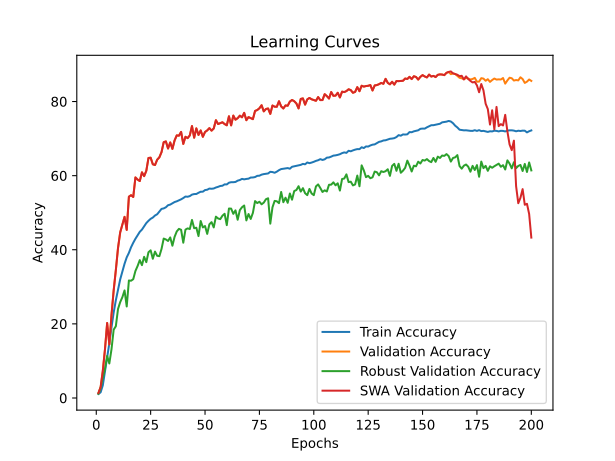

Source data for this figure (header and first rows):
time; train_accuracy; train_loss; valid_accuracy; valid_loss; valid_accuracy_robust; valid_accuracy_swa; valid_accuracy_robust_swa
2076,0013; 1,0845; 4,6531; 1,3600; 4,6021; 1,1586; 1,3600; 1,1586
4201,9265; 1,5387; 4,6099; 2,9200; 4,5188; 2,6655; 2,9200; 2,6655
6333,1873; 3,4029; 4,5435; 7,2800; 4,1852; 5,5276; 7,2800; 5,5276
8399,9584; 7,2174; 4,2752; 13,1000; 3,7135; 7,8586; 13,1000; 7,8586
10443,7922; 11,2443; 4,0802; 20,2400; 3,3143; 11,3414; 20,2400; 11,3414
12552,2870; 14,7334; 3,9090; 14,4600; 3,7882; 9,3207; 14,4600; 9,3207
13369,3814; 19,0557; 3,7238; 22,3800; 3,4661; 13,1483; 22,3800; 13,1483
14229,5002; 23,0590; 3,5472; 29,0200; 2,9068; 18,4379; 29,0200; 18,4379
15064,0016; 26,3735; 3,4133; 34,5200; 2,5845; 19,3724; 34,5200; 19,3724
15918,9612; 29,2550; 3,2958; 40,4800; 2,3309; 24,0241; 40,4800; 24,0241
16752,4939; 32,0102; 3,1881; 44,7000; 2,1630; 25,8690; 44,7000; 25,8690
17586,6961; 34,1272; 3,1066; 46,8200; 2,0958; 27,2000; 46,8200; 27,2000
18419,4745; 36,2212; 3,0280; 48,8800; 1,9937; 29,0276; 48,8800; 29,0276
19247,9193; 37,9535; 2,9657; 45,3600; 4,2262; 24,6966; 45,3600; 24,6966
20150,0146; 39,1644; 2,9150; 54,3200; 1,8581; 31,7103; 54,3200; 31,7103
20997,2382; 40,6882; 2,8536; 54,7200; 1,8832; 31,6414; 54,7200; 31,6414
21835,9482; 41,8920; 2,8086; 54,2400; 1,8796; 32,0655; 54,2400; 32,0655
22611,2041; 42,9647; 2,7744; 59,5200; 1,6065; 34,2724; 59,5200; 34,2724
23378,1826; 43,9102; 2,7353; 58,9400; 1,6380; 35,6138; 58,9400; 35,6138
24152,6749; 44,8383; 2,7034; 58,5400; 1,6579; 37,2034; 58,5400; 37,2034
24933,3695; 45,4434; 2,6798; 60,9000; 1,6015; 35,8483; 60,9000; 35,8483
25687,0153; 46,2957; 2,6448; 59,8600; 1,6708; 38,0897; 59,8600; 38,0897
26456,3191; 47,1962; 2,6128; 61,3000; 1,5915; 36,6586; 61,3000; 36,6586
27200,0802; 47,8163; 2,5966; 64,7600; 1,4297; 39,3310; 64,7600; 39,3310
27964,9897; 48,3455; 2,5751; 64,8400; 1,4484; 39,8517; 64,8400; 39,8517
28772,0401; 48,6899; 2,5579; 63,0600; 1,5477; 37,5724; 63,0600; 37,5724
29537,5701; 49,2397; 2,5389; 62,8600; 1,5265; 39,5034; 62,8600; 39,5034
30294,0926; 49,5794; 2,5262; 64,3000; 1,5086; 38,3655; 64,3000; 38,3655
31051,1187; 50,2927; 2,5026; 64,9400; 1,5201; 38,2690; 64,9400; 38,2690
31814,2937; 51,0289; 2,4844; 66,3400; 1,4339; 40,2207; 66,3400; 40,2207
32595,1400; 51,1584; 2,4703; 69,0200; 1,3706; 43,0172; 69,0200; 43,0172
33360,9411; 51,4594; 2,4569; 69,2400; 1,3030; 42,7828; 69,2400; 42,7828
34134,4765; 52,0210; 2,4440; 67,3200; 1,3621; 42,3724; 67,3200; 42,3724
34905,2420; 52,1900; 2,4325; 68,9600; 1,3187; 43,3310; 68,9600; 43,3310
35667,6908; 52,5242; 2,4186; 67,2200; 1,4007; 41,0931; 67,2200; 41,0931
36412,1416; 52,8757; 2,4073; 69,5000; 1,3135; 43,4793; 69,5000; 43,4793
37185,9867; 53,0708; 2,4013; 70,8600; 1,1813; 44,9414; 70,8600; 44,9414
37948,6586; 53,3433; 2,3883; 70,7800; 1,2500; 45,6414; 70,7800; 45,6414
38702,8652; 53,6087; 2,3812; 71,8000; 1,2617; 45,3897; 71,8000; 45,3897
39445,6133; 53,9523; 2,3693; 68,5600; 1,3534; 41,9000; 68,5600; 41,9000
40206,2151; 54,3591; 2,3533; 70,4800; 1,2915; 45,4379; 70,4800; 45,4379
40982,1900; 54,3062; 2,3553; 70,1200; 1,2390; 45,7690; 70,1200; 45,7690
41741,8425; 54,4784; 2,3495; 70,8600; 1,2356; 45,5862; 70,8600; 45,5862
42500,0052; 54,8789; 2,3366; 73,3800; 1,1662; 48,0483; 73,3800; 48,0483
43251,0555; 55,0274; 2,3314; 70,2400; 1,2483; 45,8172; 70,2400; 45,8172
44015,6383; 55,0463; 2,3316; 72,7600; 1,2177; 45,9517; 72,7600; 45,9517
44764,2931; 55,3757; 2,3144; 70,9800; 1,2632; 43,6966; 70,9800; 43,6966
45531,2369; 55,6577; 2,3045; 72,2000; 1,1715; 47,7552; 72,2000; 47,7552
46291,3807; 55,6704; 2,3045; 70,4800; 1,2839; 46,0310; 70,4800; 46,0310
47044,3183; 56,1048; 2,2896; 71,7800; 1,1637; 46,4000; 71,7800; 46,4000
47800,0230; 56,1972; 2,2890; 72,2000; 1,1980; 44,2897; 72,2000; 44,2897
48519,9673; 56,5132; 2,2760; 72,8200; 1,2144; 46,8724; 72,8200; 46,8724
49115,7725; 56,4571; 2,2796; 72,1400; 1,2122; 47,4517; 72,1400; 47,4517
49729,7234; 56,5353; 2,2749; 72,7200; 1,1827; 46,0310; 72,7200; 46,0310
50324,7826; 56,7991; 2,2659; 74,9600; 1,1166; 48,9310; 74,9600; 48,9310
50928,7380; 56,9792; 2,2583; 73,9200; 1,1664; 48,4448; 73,9200; 48,4448
51519,2130; 57,2107; 2,2502; 74,1400; 1,1440; 48,2621; 74,1400; 48,2621
52115,5292; 57,2770; 2,2496; 74,4000; 1,1064; 49,1897; 74,4000; 49,1897
52728,3577; 57,6491; 2,2336; 73,9200; 1,1301; 49,7138; 73,9200; 49,7138
53325,6039; 57,6270; 2,2316; 73,5800; 1,1451; 46,6448; 73,5800; 46,6448
... 140 more rows
